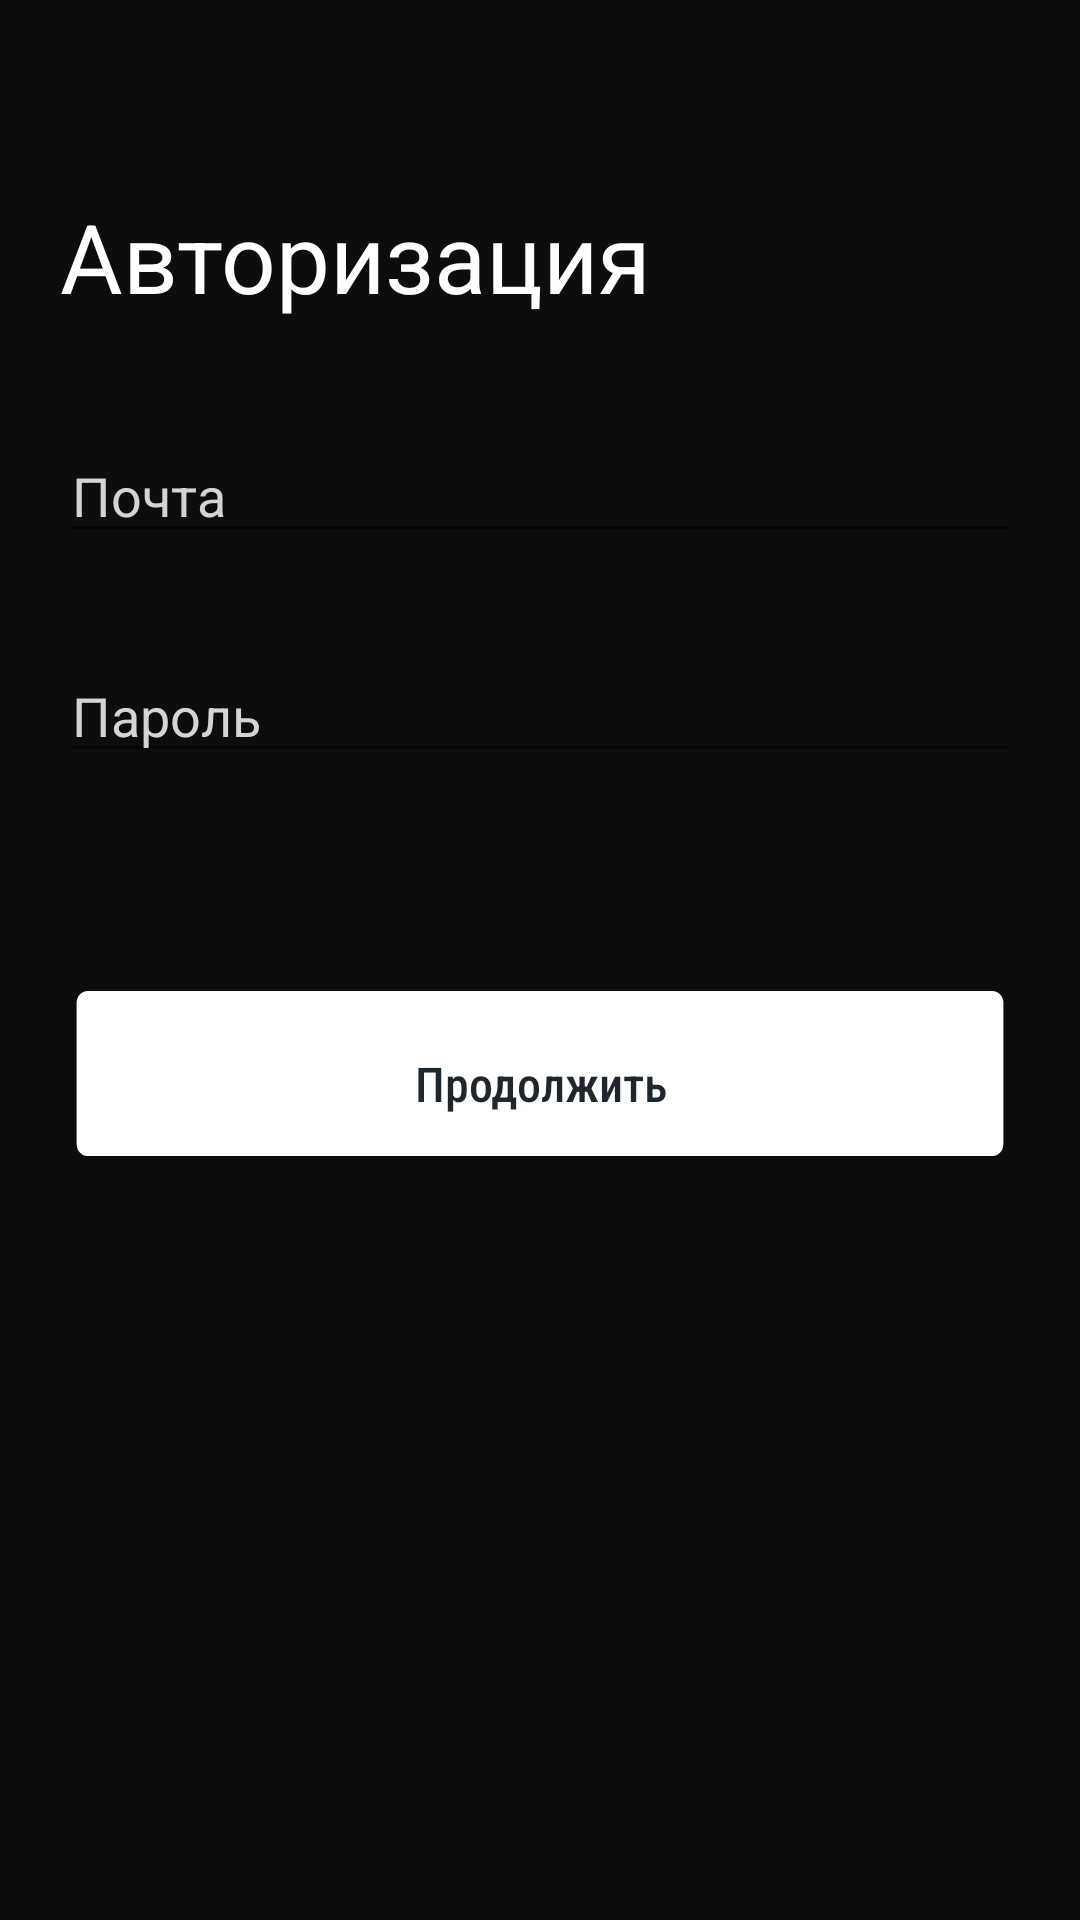

Write the Android layout XML for this screen, with the resource values it uses.
<!-- AndroidManifest.xml: application theme AppTheme -->
<!-- res/layout/activity_authorisation.xml -->
<?xml version="1.0" encoding="utf-8"?>
<androidx.constraintlayout.widget.ConstraintLayout xmlns:android="http://schemas.android.com/apk/res/android"
    xmlns:app="http://schemas.android.com/apk/res-auto"
    android:orientation="vertical" android:layout_width="match_parent"
    android:layout_height="match_parent"
    android:background="@color/background"
    android:id="@+id/authorisation_layout">

    <ProgressBar
        android:id="@+id/acivity_authorisation_progress_bar"
        android:layout_width="wrap_content"
        android:layout_height="wrap_content"
        android:layout_marginTop="10dp"
        android:visibility="invisible"
        app:layout_constraintTop_toTopOf="parent"
        app:layout_constraintEnd_toEndOf="parent"
        app:layout_constraintStart_toStartOf="parent"/>

    <TextView
        android:id="@+id/authorise"
        android:layout_width="0dp"
        android:layout_height="wrap_content"
        android:layout_marginStart="20dp"
        android:text="@string/authorisation_string"
        android:textSize="32sp"
        android:textColor="@color/textColour"
        android:layout_marginEnd="12dp"
        android:layout_marginTop="64dp"
        app:layout_constraintStart_toStartOf="parent"
        app:layout_constraintEnd_toEndOf="parent"
        app:layout_constraintTop_toTopOf="parent"/>

    <Button
        android:id="@+id/arrow_back_authorisation"
        android:layout_width="30dp"
        android:paddingTop="22dp"
        android:paddingEnd="22dp"
        android:paddingStart="22dp"
        android:paddingBottom="22dp"
        android:layout_height="30dp"
        android:layout_marginEnd="21dp"
        android:layout_marginTop="20dp"
        android:background="@drawable/close_cross_white"
        app:layout_constraintEnd_toEndOf="parent"
        app:layout_constraintTop_toTopOf="parent" />

    <EditText
        android:id="@+id/mail_edit_enter_activity"
        android:layout_width="0dp"
        android:layout_height="wrap_content"
        android:layout_marginStart="20dp"
        android:layout_marginTop="36dp"
        android:layout_marginEnd="20dp"
        android:hint="@string/mail_string"
        android:inputType="textEmailAddress"
        android:singleLine="true"
        android:textColor="@color/textColour"
        android:textColorHint="@color/hintTextColour"
        android:textSize="18sp"
        app:layout_constraintEnd_toEndOf="parent"
        app:layout_constraintStart_toStartOf="parent"
        app:layout_constraintTop_toBottomOf="@id/authorise" />

    <EditText
        android:id="@+id/password_edit_enter_activity"
        android:layout_width="0dp"
        android:layout_height="wrap_content"
        android:layout_marginStart="20dp"
        android:layout_marginEnd="20dp"
        android:layout_marginTop="32dp"
        android:singleLine="true"
        android:hint="@string/password_string"
        android:textColorHint="@color/hintTextColour"
        android:textColor="@color/textColour"
        android:textSize="18sp"
        android:inputType="textPassword"
        app:layout_constraintTop_toBottomOf="@id/mail_edit_enter_activity"
        app:layout_constraintEnd_toEndOf="parent"
        app:layout_constraintStart_toStartOf="parent" />


    <TextView
        android:id="@+id/authorisation_continue"
        android:layout_width="0dp"
        android:layout_height="wrap_content"
        android:layout_marginStart="20dp"
        android:layout_marginEnd="20dp"
        android:layout_marginTop="68.5dp"
        android:background="@drawable/onboarding_rectangle"
        android:fontFamily="sans-serif-condensed-medium"
        android:gravity="center"
        android:paddingTop="18dp"
        android:paddingBottom="15dp"
        android:text="@string/continue_string"
        android:textColor="@color/darkTextColor"
        android:textSize="16sp"
        app:layout_constraintTop_toBottomOf="@id/password_edit_enter_activity"
        app:layout_constraintEnd_toEndOf="parent"
        app:layout_constraintStart_toStartOf="parent" />

</androidx.constraintlayout.widget.ConstraintLayout>
<!-- resources referenced by this layout -->
<resources>
  <color name="background">#0d0d0d</color>
  <color name="darkTextColor">#1E272E</color>
  <color name="hintTextColour">#D4D4D4</color>
  <color name="textColour">#FFFFFF</color>
  <!-- drawable onboarding_rectangle (drawable) -->
  <vector xmlns:android="http://schemas.android.com/apk/res/android"
      android:width="347dp"
      android:height="67dp"
      android:viewportWidth="347"
      android:viewportHeight="67">
    <path
        android:pathData="M10,4L337,4A4,4 0,0 1,341 8L341,55A4,4 0,0 1,337 59L10,59A4,4 0,0 1,6 55L6,8A4,4 0,0 1,10 4z"
        android:fillColor="#ffffff"/>
  </vector>
  <string name="authorisation_string">Авторизация</string>
  <string name="continue_string">Продолжить</string>
  <string name="mail_string">Почта</string>
  <string name="password_string">Пароль</string>
  <style name="AppTheme" parent="Theme.AppCompat.Light.NoActionBar">
          
          <item name="colorPrimary">@color/colorPrimary</item>
          <item name="colorPrimaryDark">@color/colorPrimaryDark</item>
          <item name="colorAccent">@color/colorAccent</item>
          <item name="android:statusBarColor">@color/splashScreenColor</item>
      </style>
  <color name="colorPrimary">#008577</color>
  <color name="colorPrimaryDark">#00574B</color>
  <color name="colorAccent">#D81B60</color>
  <color name="splashScreenColor">#000000</color>
</resources>
